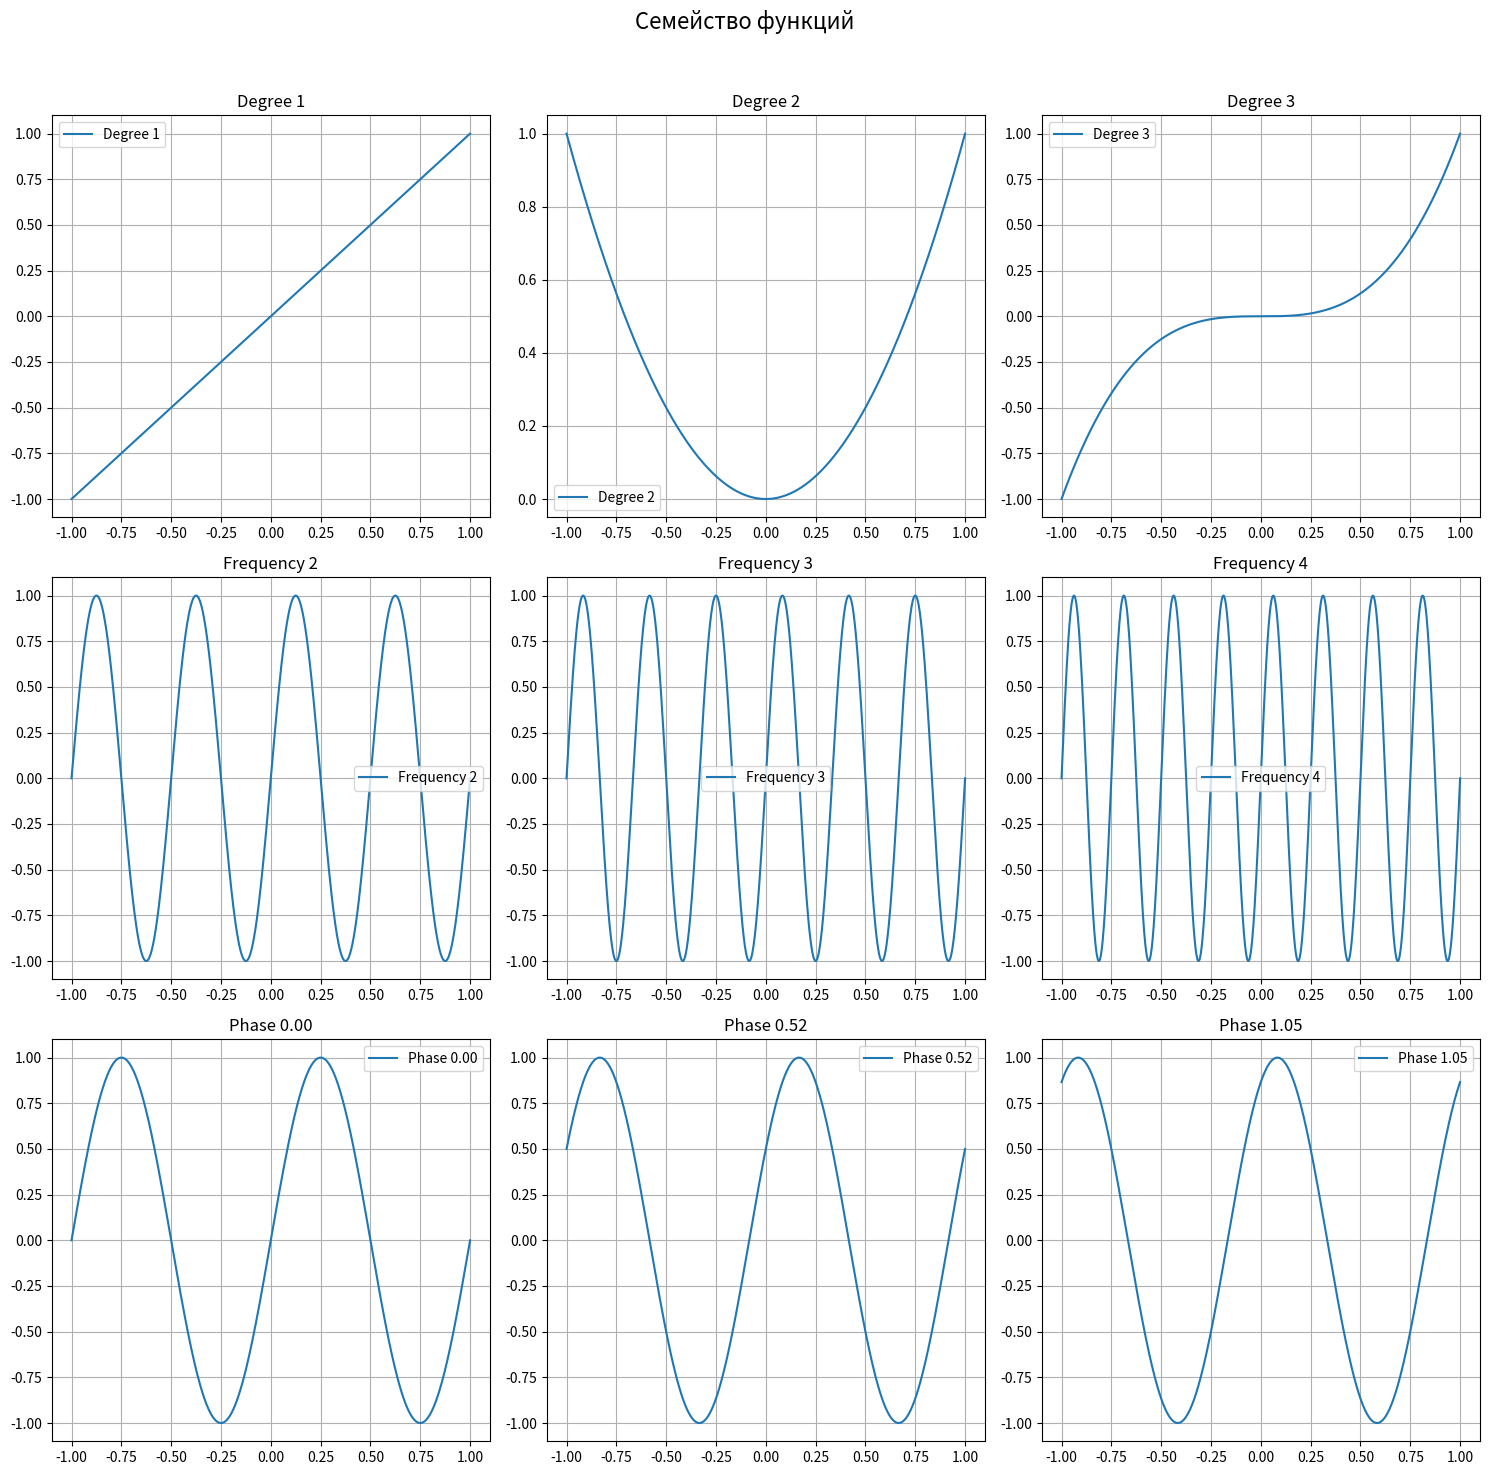

The script that saved this image: (Note: this script raises an exception after producing the figure.)
import matplotlib.pyplot as plt
import numpy as np

# Функции степенных многочленов
def polynomial_function(x, degree):
    return x ** degree

# Функции синусоид
def sinusoidal_function(t, frequency):
    return np.sin(2 * np.pi * frequency * t)

# Функции синусоид с начальными фазами
def phased_sinusoidal_function(t, phase):
    return np.sin(2 * np.pi * t + phase)

# Логарифмические функции
def logarithmic_functions(x):
    return np.log2(x), np.log(x), np.log10(x)

# Гиперболические функции
def hyperbolic_functions(x):
    return np.sinh(x), np.cosh(x), np.tanh(x)

# Создание массива значений для оси x
x_values = np.linspace(-1, 1, 1000)

# Создание подграфиков
fig, axes = plt.subplots(3, 3, figsize=(15, 15))
fig.suptitle('Семейство функций', fontsize=16)

# Построение графиков для степенных многочленов
for degree, ax in zip(range(1, 7), axes[0]):
    ax.plot(x_values, polynomial_function(x_values, degree), label=f'Degree {degree}')
    ax.set_title(f'Degree {degree}')
    ax.grid(True)
    ax.legend()

# Построение графиков для синусоид
for frequency, ax in zip(range(2, 9), axes[1]):
    ax.plot(x_values, sinusoidal_function(x_values, frequency), label=f'Frequency {frequency}')
    ax.set_title(f'Frequency {frequency}')
    ax.grid(True)
    ax.legend()

# Построение графиков для синусоид с начальными фазами
for phase, ax in zip(np.linspace(0, 5 * np.pi / 6, 6), axes[2]):
    ax.plot(x_values, phased_sinusoidal_function(x_values, phase), label=f'Phase {phase:.2f}')
    ax.set_title(f'Phase {phase:.2f}')
    ax.grid(True)
    ax.legend()

plt.tight_layout(rect=[0, 0, 1, 0.96])
plt.show()

# Построение графиков в различных конфигурациях
configurations = [(1, 1), (1, 2), (1, 3), (2, 2)]
titles = ['1 столбец', '2 столбца', '3 столбца', '1 строка']

for config, title in zip(configurations, titles):
    fig, axes = plt.subplots(config[0], config[1], figsize=(15, 5))
    fig.suptitle(title, fontsize=16)
    
    # Построение графиков для степенных многочленов
    for degree, ax in zip(range(1, 7), axes):
        ax.plot(x_values, polynomial_function(x_values, degree), label=f'Degree {degree}')
        ax.set_title(f'Degree {degree}')
        ax.grid(True)
        ax.legend()

    plt.tight_layout(rect=[0, 0, 1, 0.96])
    plt.show()

# Автоматическое сохранение графиков
for degree in range(1, 7):
    plt.plot(x_values, polynomial_function(x_values, degree), label=f'Degree {degree}')
plt.title('Степенные многочлены')
plt.legend()
plt.grid(True)
plt.savefig('polynomial_functions.png')
plt.savefig('polynomial_functions.pdf')
plt.savefig('polynomial_functions.svg')
plt.show()

# Круговая диаграмма
labels = ['Одни пятёрки', 'Пятёрки и четвёрки', 'С тройками, без задолженностей', 'С задолженностями, пересдали', 'Несдавшие и отчисленные']
sizes = [15, 30, 20, 10, 5]

plt.pie(sizes, labels=labels, autopct='%1.1f%%', startangle=90)
plt.axis('equal')  # Equal aspect ratio ensures that pie is drawn as a circle.
plt.title('Студенты группы по итогам сессии')
plt.show()
